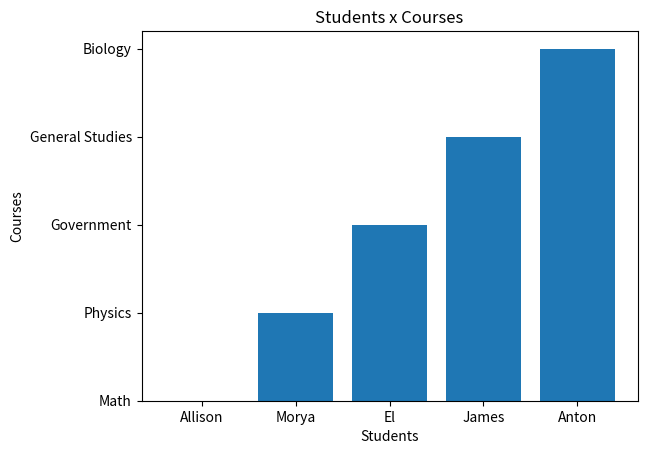

Python code for this plot: (Note: this script raises an exception after producing the figure.)
import pandas as pd
import matplotlib.pyplot as plt


department = {"students": ["Allison", "Morya", "El", "James", "Anton"],
              "courses": ["Math", "Physics", "Government", "General Studies", "Biology"]
}

df = pd.DataFrame(department)

plt.bar(df["students"], df["courses"])

plt.xlabel("Students")
plt.ylabel("Courses")
plt.title("Students x Courses")
plt.colorbar(cax= "red")
plt.show()